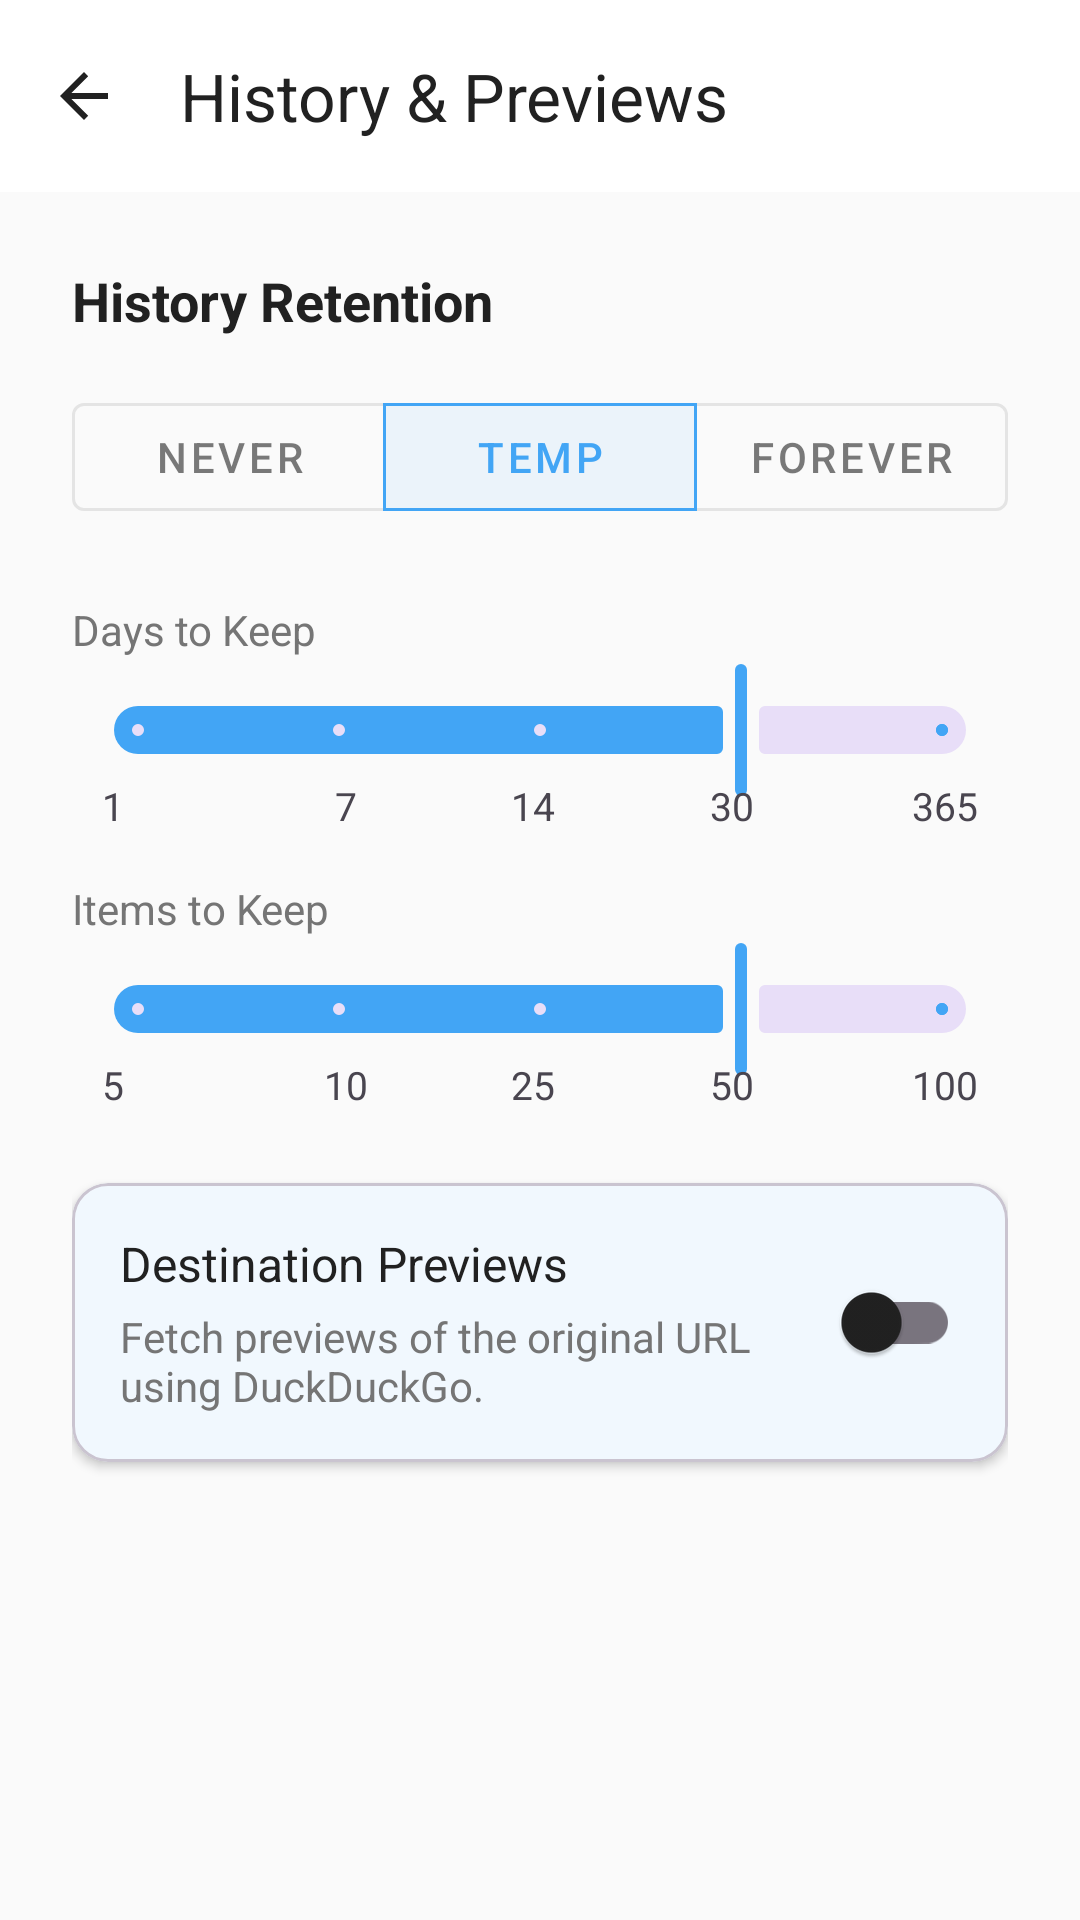

This screen was rendered from an Android layout file. Write that file and the resources it references.
<!-- AndroidManifest.xml: application theme Theme.Sidestep -->
<!-- res/layout/activity_settings_privacy.xml -->
<?xml version="1.0" encoding="utf-8"?>
<LinearLayout xmlns:android="http://schemas.android.com/apk/res/android"
    xmlns:app="http://schemas.android.com/apk/res-auto"
    android:id="@+id/settingsRoot"
    android:layout_width="match_parent"
    android:layout_height="match_parent"
    android:orientation="vertical">

    <com.google.android.material.appbar.MaterialToolbar
        android:id="@+id/settingsToolbar"
        android:layout_width="match_parent"
        android:layout_height="wrap_content"
        android:background="?attr/colorSurface"
        app:title="@string/privacy_title"
        app:titleTextColor="?android:attr/textColorPrimary"
        app:navigationIcon="@drawable/abc_ic_ab_back_material"
        app:elevation="4dp"/>

    <ScrollView
        android:id="@+id/settingsScrollView"
        android:layout_width="match_parent"
        android:layout_height="0dp"
        android:layout_weight="1">

        <LinearLayout
            android:layout_width="match_parent"
            android:layout_height="wrap_content"
            android:orientation="vertical"
            android:padding="24dp">

            
            <TextView
                android:layout_width="match_parent"
                android:layout_height="wrap_content"
                android:text="History Retention"
                android:textStyle="bold"
                android:textSize="18sp"
                android:textColor="?android:attr/textColorPrimary"
                android:paddingBottom="16dp"/>

            <com.google.android.material.button.MaterialButtonToggleGroup
                android:id="@+id/historyToggleGroup"
                android:layout_width="match_parent"
                android:layout_height="wrap_content"
                app:singleSelection="true"
                app:selectionRequired="true"
                app:checkedButton="@+id/btnHistoryAuto">

                <com.google.android.material.button.MaterialButton
                    android:id="@+id/btnHistoryNever"
                    android:layout_width="0dp"
                    android:layout_height="wrap_content"
                    android:layout_weight="1"
                    android:text="Never"
                    style="@style/Widget.MaterialComponents.Button.OutlinedButton"/>

                <com.google.android.material.button.MaterialButton
                    android:id="@+id/btnHistoryAuto"
                    android:layout_width="0dp"
                    android:layout_height="wrap_content"
                    android:layout_weight="1"
                    android:text="TEMP"
                    style="@style/Widget.MaterialComponents.Button.OutlinedButton"/>

                <com.google.android.material.button.MaterialButton
                    android:id="@+id/btnHistoryForever"
                    android:layout_width="0dp"
                    android:layout_height="wrap_content"
                    android:layout_weight="1"
                    android:text="Forever"
                    style="@style/Widget.MaterialComponents.Button.OutlinedButton"/>
            </com.google.android.material.button.MaterialButtonToggleGroup>

            
            <LinearLayout
                android:id="@+id/customHistoryContainer"
                android:layout_width="match_parent"
                android:layout_height="wrap_content"
                android:orientation="vertical"
                android:paddingTop="24dp"
                android:visibility="visible">

                <TextView
                    android:layout_width="match_parent"
                    android:layout_height="wrap_content"
                    android:text="Days to Keep"
                    android:textColor="?android:attr/textColorSecondary"
                    android:textSize="14sp"/>
                    
                <com.google.android.material.slider.Slider
                    android:id="@+id/sliderDays"
                    android:layout_width="match_parent"
                    android:layout_height="wrap_content"
                    android:valueFrom="0.0"
                    android:valueTo="4.0"
                    android:stepSize="1.0"
                    android:value="3.0"/>

                <LinearLayout
                    android:layout_width="match_parent"
                    android:layout_height="wrap_content"
                    android:orientation="horizontal"
                    android:layout_marginTop="-8dp"
                    android:paddingStart="10dp"
                    android:paddingEnd="10dp">
                    <TextView android:layout_width="0dp" android:layout_weight="1" android:layout_height="wrap_content" android:text="1" android:textSize="13sp" android:gravity="start"/>
                    <TextView android:layout_width="0dp" android:layout_weight="1" android:layout_height="wrap_content" android:text="7" android:textSize="13sp" android:gravity="center_horizontal" android:paddingEnd="12dp"/>
                    <TextView android:layout_width="0dp" android:layout_weight="1" android:layout_height="wrap_content" android:text="14" android:textSize="13sp" android:gravity="center" android:paddingEnd="4dp"/>
                    <TextView android:layout_width="0dp" android:layout_weight="1" android:layout_height="wrap_content" android:text="30" android:textSize="13sp" android:gravity="center_horizontal" android:paddingStart="12dp"/>
                    <TextView android:layout_width="0dp" android:layout_weight="1" android:layout_height="wrap_content" android:text="365" android:textSize="13sp" android:gravity="end"/>
                </LinearLayout>

                <TextView
                    android:layout_width="match_parent"
                    android:layout_height="wrap_content"
                    android:text="Items to Keep"
                    android:textColor="?android:attr/textColorSecondary"
                    android:textSize="14sp"
                    android:paddingTop="16dp"/>
                    
                <com.google.android.material.slider.Slider
                    android:id="@+id/sliderItems"
                    android:layout_width="match_parent"
                    android:layout_height="wrap_content"
                    android:valueFrom="0.0"
                    android:valueTo="4.0"
                    android:stepSize="1.0"
                    android:value="3.0"/>

                <LinearLayout
                    android:layout_width="match_parent"
                    android:layout_height="wrap_content"
                    android:orientation="horizontal"
                    android:layout_marginTop="-8dp"
                    android:paddingStart="10dp"
                    android:paddingEnd="10dp">
                    <TextView android:layout_width="0dp" android:layout_weight="1" android:layout_height="wrap_content" android:text="5" android:textSize="13sp" android:gravity="start"/>
                    <TextView android:layout_width="0dp" android:layout_weight="1" android:layout_height="wrap_content" android:text="10" android:textSize="13sp" android:gravity="center_horizontal" android:paddingEnd="12dp"/>
                    <TextView android:layout_width="0dp" android:layout_weight="1" android:layout_height="wrap_content" android:text="25" android:textSize="13sp" android:gravity="center" android:paddingEnd="4dp"/>
                    <TextView android:layout_width="0dp" android:layout_weight="1" android:layout_height="wrap_content" android:text="50" android:textSize="13sp" android:gravity="center_horizontal" android:paddingStart="12dp"/>
                    <TextView android:layout_width="0dp" android:layout_weight="1" android:layout_height="wrap_content" android:text="100" android:textSize="13sp" android:gravity="end"/>
                </LinearLayout>
            </LinearLayout>

            
            <com.google.android.material.card.MaterialCardView
                android:id="@+id/cardPrivacyData"
                android:layout_width="match_parent"
                android:layout_height="wrap_content"
                app:cardCornerRadius="12dp"
                app:cardElevation="2dp"
                app:cardBackgroundColor="?attr/colorSurface"
                android:layout_marginTop="24dp"
                android:layout_marginBottom="24dp">
                
                <LinearLayout
                    android:layout_width="match_parent"
                    android:layout_height="wrap_content"
                    android:orientation="vertical"
                    android:padding="16dp">
                    

                    <LinearLayout
                        android:layout_width="match_parent"
                        android:layout_height="wrap_content"
                        android:orientation="horizontal"
                        android:gravity="center_vertical">

                        <LinearLayout
                            android:layout_width="0dp"
                            android:layout_weight="1"
                            android:layout_height="wrap_content"
                            android:orientation="vertical"
                            android:paddingEnd="16dp">
                            
                            <TextView
                                android:layout_width="wrap_content"
                                android:layout_height="wrap_content"
                                android:text="@string/enable_previews_title"
                                android:textSize="16sp"
                                android:textColor="?android:attr/textColorPrimary"/>
                                
                            <TextView
                                android:layout_width="wrap_content"
                                android:layout_height="wrap_content"
                                android:text="@string/enable_previews_desc"
                                android:textSize="14sp"
                                android:textColor="?android:attr/textColorSecondary"
                                android:layout_marginTop="4dp"/>
                        </LinearLayout>

                        <com.google.android.material.switchmaterial.SwitchMaterial
                            android:id="@+id/switchPreviewFetch"
                            android:layout_width="wrap_content"
                            android:layout_height="wrap_content"/>
                    </LinearLayout>
                </LinearLayout>
            </com.google.android.material.card.MaterialCardView>

        </LinearLayout>
    </ScrollView>
</LinearLayout>
<!-- resources referenced by this layout -->
<resources>
  <string name="enable_previews_desc">Fetch previews of the original URL using DuckDuckGo.</string>
  <string name="enable_previews_title">Destination Previews</string>
  <string name="privacy_title">History &amp; Previews</string>
  <style name="Theme.Sidestep" parent="Theme.Material3.DayNight.NoActionBar">
          
          <item name="colorPrimary">@color/brand_blue</item>
          <item name="colorPrimaryVariant">@color/brand_blue_dark</item>
          <item name="colorOnPrimary">@color/white</item>
          
          <item name="colorSecondary">@color/accent_teal</item>
          <item name="colorSecondaryVariant">@color/brand_blue</item>
          <item name="colorOnSecondary">@color/black</item>
          
          <item name="android:statusBarColor">@android:color/transparent</item>
          <item name="android:navigationBarColor">@android:color/transparent</item>
          
          <item name="android:colorBackground">@color/light_background</item>
          <item name="colorSurface">@color/light_surface</item>
          <item name="colorOnSurface">@color/light_text_primary</item>
          <item name="colorOnBackground">@color/light_text_primary</item>
          <item name="android:textColorPrimary">@color/light_text_primary</item>
          <item name="android:textColorSecondary">@color/light_text_secondary</item>
          <item name="colorControlNormal">@color/light_text_primary</item>
          
          
          <item name="popupMenuStyle">@style/MyPopupMenuStyle</item>
      </style>
  <color name="brand_blue">#FF42A5F5</color>
  <color name="brand_blue_dark">#FF1976D2</color>
  <color name="white">#FFFFFFFF</color>
  <color name="accent_teal">#FF00BCD4</color>
  <color name="black">#FF000000</color>
  <color name="light_background">#FFFAFAFA</color>
  <color name="light_surface">#FFFFFFFF</color>
  <color name="light_text_primary">#FF212121</color>
  <color name="light_text_secondary">#FF757575</color>
  <style name="MyPopupMenuStyle" parent="Widget.AppCompat.PopupMenu">
          <item name="android:minWidth">72dp</item>
      </style>
</resources>
